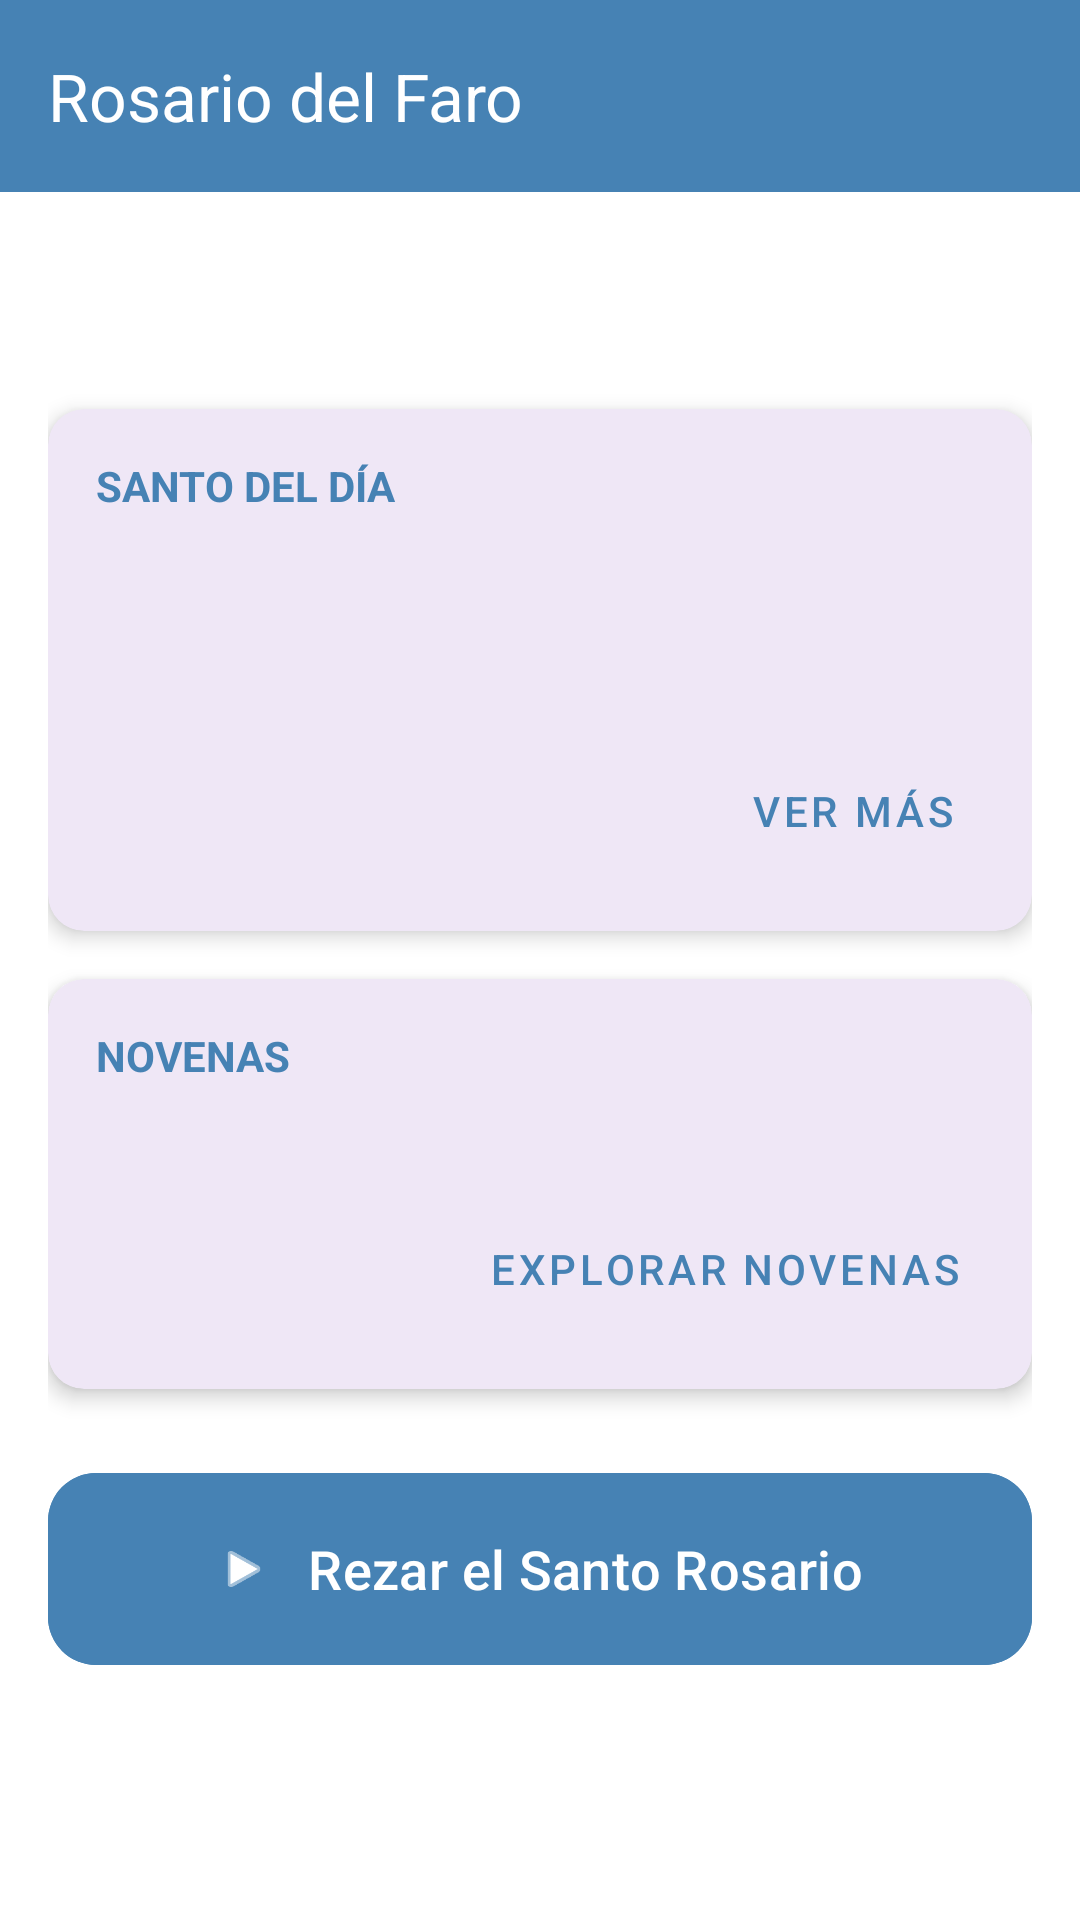

Write the Android layout XML for this screen, with the resource values it uses.
<!-- AndroidManifest.xml: application theme Theme.RosarioDelFaro -->
<!-- res/layout/activity_main.xml -->
<?xml version="1.0" encoding="utf-8"?>
<androidx.coordinatorlayout.widget.CoordinatorLayout xmlns:android="http://schemas.android.com/apk/res/android"
    xmlns:app="http://schemas.android.com/apk/res-auto"
    xmlns:tools="http://schemas.android.com/tools"
    android:layout_width="match_parent"
    android:layout_height="match_parent"
    android:background="@color/background_light"
    tools:context=".MainActivity">

    <com.google.android.material.appbar.AppBarLayout
        android:layout_width="match_parent"
        android:layout_height="wrap_content"
        android:background="@color/azuloscuro">

        <com.google.android.material.appbar.MaterialToolbar
            android:id="@+id/toolbar"
            android:layout_width="match_parent"
            android:layout_height="?attr/actionBarSize"
            app:title="@string/app_toolbar_title"
            app:titleTextColor="@color/white" />

    </com.google.android.material.appbar.AppBarLayout>

    <androidx.core.widget.NestedScrollView
        android:layout_width="match_parent"
        android:layout_height="match_parent"
        app:layout_behavior="@string/appbar_scrolling_view_behavior">

        <LinearLayout
            android:layout_width="match_parent"
            android:layout_height="wrap_content"
            android:orientation="vertical"
            android:padding="16dp">

            <TextView
                android:id="@+id/textView_date"
                android:layout_width="wrap_content"
                android:layout_height="wrap_content"
                android:layout_gravity="center_horizontal"
                android:layout_marginTop="8dp"
                android:layout_marginBottom="24dp"
                android:textColor="@color/text_primary"
                android:textSize="18sp"
                android:textStyle="bold"
                tools:text="Lunes, 22 de Mayo de 2024" />

            
            <com.google.android.material.card.MaterialCardView
                android:layout_width="match_parent"
                android:layout_height="wrap_content"
                android:layout_marginBottom="16dp"
                app:cardCornerRadius="12dp"
                app:cardElevation="4dp"
                app:strokeWidth="0dp">

                <LinearLayout
                    android:layout_width="match_parent"
                    android:layout_height="wrap_content"
                    android:orientation="vertical"
                    android:padding="16dp">

                    <TextView
                        android:layout_width="wrap_content"
                        android:layout_height="wrap_content"
                        android:text="@string/santo_del_dia"
                        android:textColor="@color/azuloscuro"
                        android:textSize="14sp"
                        android:textStyle="bold"
                        android:textAllCaps="true" />

                    <TextView
                        android:id="@+id/textView_santo_name"
                        android:layout_width="match_parent"
                        android:layout_height="wrap_content"
                        android:layout_marginTop="8dp"
                        android:textColor="@color/text_primary"
                        android:textSize="22sp"
                        android:textStyle="bold"
                        tools:text="Nuestra Señora del Carmen" />

                    <TextView
                        android:id="@+id/textView_santo_description"
                        android:layout_width="match_parent"
                        android:layout_height="wrap_content"
                        android:layout_marginTop="8dp"
                        android:textColor="@color/text_secondary"
                        android:textSize="16sp"
                        tools:text="Protectora de los marineros y Patrona de muchas ciudades." />

                    <Button
                        android:id="@+id/button_ver_mas_santo"
                        style="@style/Widget.MaterialComponents.Button.TextButton"
                        android:layout_width="wrap_content"
                        android:layout_height="wrap_content"
                        android:layout_gravity="end"
                        android:layout_marginTop="8dp"
                        android:text="@string/ver_mas"
                        android:textColor="@color/azuloscuro" />

                </LinearLayout>

            </com.google.android.material.card.MaterialCardView>

            
            <com.google.android.material.card.MaterialCardView
                android:layout_width="match_parent"
                android:layout_height="wrap_content"
                android:layout_marginBottom="24dp"
                app:cardCornerRadius="12dp"
                app:cardElevation="4dp"
                app:strokeWidth="0dp">

                <LinearLayout
                    android:layout_width="match_parent"
                    android:layout_height="wrap_content"
                    android:orientation="vertical"
                    android:padding="16dp">

                    <TextView
                        android:layout_width="wrap_content"
                        android:layout_height="wrap_content"
                        android:text="@string/novenas"
                        android:textColor="@color/azuloscuro"
                        android:textSize="14sp"
                        android:textStyle="bold"
                        android:textAllCaps="true" />

                    <TextView
                        android:id="@+id/textView_novenas_status"
                        android:layout_width="match_parent"
                        android:layout_height="wrap_content"
                        android:layout_marginTop="8dp"
                        android:textColor="@color/text_primary"
                        android:textSize="16sp"
                        tools:text="¡Hoy finaliza la Novena a la Virgen del Carmen!" />

                    <Button
                        android:id="@+id/button_explorar_novenas"
                        style="@style/Widget.MaterialComponents.Button.TextButton"
                        android:layout_width="wrap_content"
                        android:layout_height="wrap_content"
                        android:layout_gravity="end"
                        android:layout_marginTop="8dp"
                        android:text="@string/explorar_novenas"
                        android:textColor="@color/azuloscuro" />

                </LinearLayout>

            </com.google.android.material.card.MaterialCardView>

            
            <com.google.android.material.button.MaterialButton
                android:id="@+id/button_rezar_rosario"
                android:layout_width="match_parent"
                android:layout_height="72dp"
                android:layout_marginBottom="32dp"
                android:text="@string/rezar_el_santo_rosario"
                android:textSize="18sp"
                app:cornerRadius="16dp"
                app:icon="@android:drawable/ic_media_play"
                app:iconGravity="textStart"
                app:iconPadding="12dp"
                android:backgroundTint="@color/azuloscuro"
                android:textColor="@color/white" />

        </LinearLayout>

    </androidx.core.widget.NestedScrollView>

</androidx.coordinatorlayout.widget.CoordinatorLayout>
<!-- resources referenced by this layout -->
<resources>
  <color name="azuloscuro">#4682B4</color>
  <color name="background_light">@color/blancopuro</color>
  <color name="text_primary">@color/negrosuave</color>
  <color name="text_secondary">@color/azuloscuro</color>
  <color name="white">#FFFFFFFF</color>
  <string name="app_toolbar_title">Rosario del Faro</string>
  <string name="explorar_novenas">Explorar Novenas</string>
  <string name="novenas">Novenas</string>
  <string name="rezar_el_santo_rosario">Rezar el Santo Rosario</string>
  <string name="santo_del_dia">Santo del Día</string>
  <string name="ver_mas">Ver más</string>
  <style name="Theme.RosarioDelFaro" parent="Base.Theme.RosarioDelFaro" />
  <color name="blancopuro">#FFFFFF</color>
  <color name="negrosuave">#333333</color>
  <style name="Base.Theme.RosarioDelFaro" parent="Theme.Material3.DayNight.NoActionBar">
          
          
      </style>
</resources>
